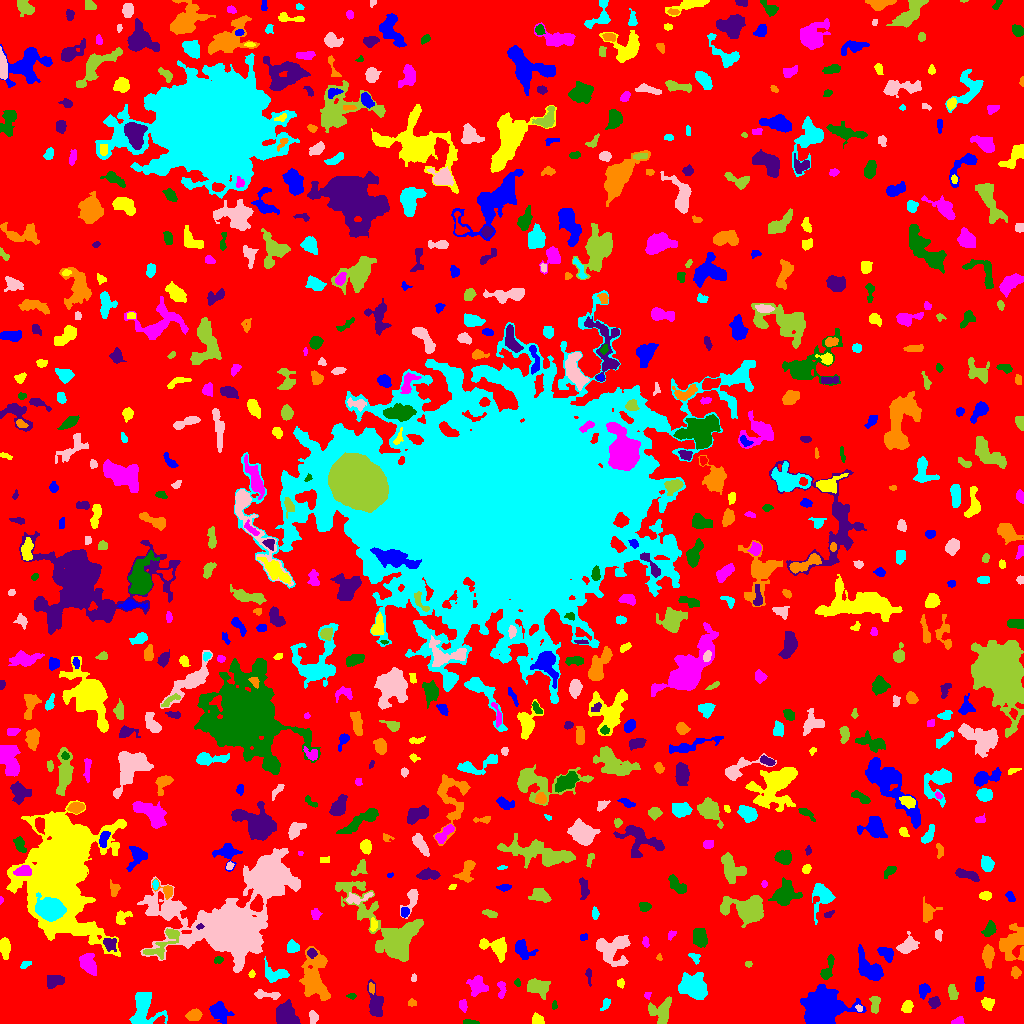

Data behind this chart, as committed beside it:
ID, X, Y, A, B, theta, total_flux, mu_max, mu_median, mu_mean, R_fwhm, R_e, R10, R90, x_start, x_end, y_start, y_end, area, greylevel
0, 509.2, 511.6, 303.4, 298.7, -0.9607, 1180044, 12.0, 1.0, 1.549, 39.74, 224, 84.35, 368.1, 0, 1023, 0, 1023, 762015, 1.549
1, 219.5, 11.55, 4.62, 3.711, -0.7682, 1443, 12.0, 3.0, 4.625, 5.726, 4.82, 1.954, 8.425, 209, 234, 0, 22, 312, 7.625
2, 537.1, 3.649, 2.918, 2.461, -0.7065, 407.0, 7.0, 3.0, 3.539, 4.107, 3.338, 1.262, 5.109, 532, 544, 0, 11, 115, 7.539
3, 958.1, 2.143, 2.873, 1.765, 0.3182, 238.0, 7.0, 3.0, 2.975, 2.985, 2.646, 0.9772, 4.146, 951, 964, 0, 7, 80, 6.975
4, 470.9, 0.825, 4.05, 0.8172, -0.00971, 80.0, 3.0, 1.0, 1.159, 2.985, 2.326, 0.7979, 3.478, 463, 479, 0, 4, 69, 6.159
5, 284.8, 8.29, 5.48, 4.579, -1.118, 1829, 11.0, 3.0, 4.355, 6.531, 5.642, 2.326, 9.458, 276, 300, 0, 24, 420, 8.355
6, 193.8, 8.385, 3.267, 2.459, 0.263, 697.0, 10.0, 4.0, 4.356, 4.787, 3.656, 1.493, 5.754, 185, 202, 3, 15, 160, 8.356
7, 143.6, 14.46, 9.577, 7.331, 1.533, 1978, 9.0, 3.0, 3.341, 7.047, 7.464, 2.932, 11.73, 129, 167, 0, 31, 592, 7.341
8, 312.9, 6.189, 2.998, 2.075, -1.427, 127.0, 3.0, 1.0, 1.198, 3.09, 2.985, 1.128, 4.951, 309, 318, 0, 13, 106, 5.198
9, 874.9, 18.79, 4.53, 1.966, 1.54, 618.0, 10.0, 4.0, 4.204, 4.583, 3.656, 1.493, 5.781, 869, 880, 10, 27, 147, 8.204
10, 7.868, 15.38, 1.806, 1.301, -0.4656, 53.0, 3.0, 1.0, 0.9138, 2.185, 1.871, 0.5642, 2.985, 3, 12, 12, 19, 58, 5.914
11, 822.1, 15.84, 8.624, 7.988, 0.6178, 16153, 45.0, 8.0, 11.8, 8.273, 9.407, 3.523, 16.32, 800, 866, 0, 39, 1369, 14.8
12, 907.4, 16.58, 2.988, 2.453, 1.216, 409.0, 7.0, 3.0, 3.272, 4.297, 3.478, 1.382, 5.352, 901, 913, 11, 23, 125, 7.272
13, 463.2, 18.24, 3.02, 1.778, -1.417, 183.0, 5.0, 2.0, 2.033, 3.141, 2.877, 0.9772, 4.687, 459, 467, 11, 24, 90, 6.033
14, 554.3, 18.2, 2.221, 1.314, 1.486, 99.0, 4.0, 2.0, 2.2, 3.29, 2.111, 0.7979, 3.29, 552, 557, 14, 23, 45, 7.2
15, 934.3, 21.17, 2.531, 2.427, 0.2796, 338.0, 6.0, 3.0, 2.84, 4.442, 3.141, 1.262, 4.983, 928, 940, 15, 27, 119, 6.84
16, 411.8, 20.56, 2.092, 1.665, -0.08892, 89.0, 3.0, 1.0, 1.483, 2.985, 2.394, 0.7979, 3.742, 408, 416, 17, 25, 60, 5.483
17, 605.5, 19.23, 3.492, 1.639, 1.016, 123.0, 3.0, 1.0, 1.414, 3.338, 2.646, 1.128, 4.334, 600, 610, 13, 25, 87, 5.414
18, 858.9, 15.68, 1.893, 1.46, -0.8284, 91.0, 5.0, 2.0, 2.022, 1.954, 1.871, 0.5642, 3.192, 855, 862, 12, 19, 45, 8.022
19, 661.4, 10.66, 6.558, 5.284, 1.487, 919.0, 8.0, 2.0, 2.497, 5.441, 5.499, 1.954, 8.831, 648, 671, 0, 27, 368, 6.497
20, 894.4, 30.04, 3.45, 1.787, 1.39, 163.0, 4.0, 2.0, 1.874, 3.949, 2.877, 1.128, 4.687, 890, 899, 24, 38, 87, 5.874
21, 924.1, 33.47, 3.256, 2.603, 1.142, 502.0, 8.0, 3.0, 3.691, 4.334, 3.523, 1.382, 5.726, 919, 930, 24, 40, 136, 6.691
22, 987.5, 19.82, 3.073, 2.767, -0.742, 484.0, 7.0, 3.0, 3.507, 4.549, 3.7, 1.493, 5.781, 981, 994, 13, 26, 138, 6.507
23, 647.5, 28.49, 1.851, 1.543, 1.172, 104.0, 5.0, 2.0, 2.261, 2.459, 2.111, 0.7979, 3.241, 644, 651, 24, 31, 46, 7.261
24, 351.8, 27.41, 2.288, 1.409, -0.02052, 78.0, 3.0, 1.0, 1.56, 2.764, 2.257, 0.7979, 3.568, 346, 356, 24, 30, 50, 5.56
25, 375.2, 17.82, 7.328, 3.127, -1.431, 950.0, 9.0, 2.0, 2.861, 4.951, 4.687, 1.784, 8.117, 367, 383, 7, 44, 332, 6.861
26, 371.5, 35.45, 2.667, 1.313, -1.481, 141.0, 4.0, 3.0, 2.274, 3.192, 2.394, 0.9772, 3.827, 369, 374, 29, 41, 62, 8.274
27, 695.2, 35.9, 7.014, 4.863, -0.4976, 2132, 13.0, 3.0, 3.518, 5.441, 6.408, 2.326, 11.13, 678, 707, 24, 51, 606, 7.518
28, 265.8, 29.11, 7.515, 1.648, -0.07314, 330.0, 6.0, 1.0, 2.0, 3.989, 3.432, 1.262, 6.024, 254, 280, 24, 34, 165, 6.0
29, 952.5, 31.15, 3.677, 2.045, -1.31, 292.0, 6.0, 2.0, 2.229, 4.068, 3.432, 1.262, 5.293, 948, 958, 24, 39, 131, 6.229
30, 185.7, 45.58, 12.23, 9.73, 0.5585, 3390, 10.0, 3.0, 3.689, 9.202, 9.39, 3.523, 15.01, 153, 204, 25, 68, 919, 6.689
31, 979.2, 39.67, 4.045, 1.942, 1.459, 299.0, 5.0, 2.0, 2.231, 4.297, 3.613, 1.382, 5.441, 975, 984, 32, 47, 134, 6.231
32, 620.6, 40.21, 2.229, 1.919, -1.539, 183.0, 5.0, 3.0, 2.859, 3.523, 2.646, 0.9772, 3.989, 617, 624, 35, 45, 64, 5.859
33, 501.3, 33.88, 4.962, 1.855, 1.539, 263.0, 5.0, 2.0, 2.248, 3.827, 3.432, 1.262, 5.293, 497, 506, 25, 42, 117, 7.248
34, 517.3, 40.83, 1.742, 1.337, -1.204, 71.0, 4.0, 1.5, 1.543, 2.706, 1.871, 0.5642, 2.932, 514, 520, 37, 45, 46, 6.543
35, 588.6, 48.6, 3.869, 1.431, -1.514, 93.0, 3.0, 1.0, 1.208, 2.706, 2.459, 0.9772, 4.068, 585, 591, 37, 55, 77, 5.208
36, 314.6, 44.3, 12.47, 6.203, -1.471, 2509, 7.0, 3.0, 2.861, 9.271, 9.009, 3.568, 14.41, 299, 330, 23, 77, 877, 6.861
37, 275.8, 49.28, 6.34, 3.79, -0.1301, 1100, 9.0, 4.0, 4.0, 5.698, 5.078, 2.034, 8.156, 264, 289, 41, 67, 275, 8.0
38, 413.8, 45.23, 1.83, 1.215, 1.158, 30.0, 2.0, 1.0, 0.6977, 2.821, 1.693, 0.5642, 2.585, 411, 416, 42, 50, 43, 6.698
39, 536.9, 36.08, 5.674, 3.906, -0.2554, 1270, 8.0, 4.0, 4.006, 7.334, 5.642, 2.257, 8.777, 527, 550, 24, 45, 317, 7.006
40, 771.9, 32.91, 6.429, 4.111, 0.6564, 1363, 9.0, 3.0, 3.029, 6.129, 5.917, 2.257, 9.641, 760, 784, 20, 44, 450, 7.029
41, 869.6, 54.46, 8.991, 4.523, -0.8541, 1611, 8.0, 3.0, 3.472, 7.979, 6.84, 2.646, 10.73, 858, 883, 43, 79, 464, 6.472
42, 251.6, 49.65, 1.724, 1.567, 1.308, 65.0, 3.0, 1.0, 1.413, 2.646, 2.111, 0.7979, 3.192, 248, 255, 46, 54, 46, 5.413
43, 477.1, 37.41, 4.574, 4.111, -1.136, 1474, 11.0, 5.0, 5.246, 5.809, 5.232, 2.111, 8.406, 466, 488, 27, 48, 281, 7.246
44, 827.9, 55.48, 7.642, 2.331, 1.27, 376.0, 7.0, 2.0, 1.969, 2.185, 4.107, 1.382, 6.794, 820, 834, 44, 69, 191, 5.969
45, 54.18, 42.6, 3.992, 2.692, 0.339, 760.0, 9.0, 4.0, 3.762, 5.109, 4.107, 1.596, 6.383, 47, 64, 35, 48, 202, 7.762
46, 1016, 50.94, 2.483, 2.298, -1.32, 233.0, 5.0, 2.0, 2.33, 3.827, 2.985, 1.128, 4.72, 1011, 1021, 45, 57, 100, 6.33
47, 25.39, 58.86, 2.706, 1.409, 0.4248, 101.0, 3.0, 1.0, 1.464, 3.241, 2.459, 0.9772, 3.785, 20, 31, 55, 62, 69, 5.464
48, 611.9, 73.74, 8.394, 7.727, -0.2552, 2369, 9.0, 4.0, 3.796, 8.273, 8.078, 3.192, 12.35, 596, 630, 57, 88, 624, 6.796
49, 748.5, 59.4, 1.628, 1.497, 0.006982, 70.0, 3.0, 2.0, 1.591, 2.764, 2.034, 0.7979, 3.09, 745, 752, 56, 62, 44, 5.591
50, 731.2, 66.05, 2.995, 2.604, -1.404, 280.0, 5.0, 2.0, 2.029, 4.068, 3.432, 1.262, 5.323, 724, 736, 59, 74, 138, 6.029
51, 886.8, 69.52, 3.624, 2.483, -0.5055, 289.0, 5.0, 2.0, 1.624, 3.827, 3.568, 1.382, 5.642, 877, 893, 61, 76, 178, 6.624
52, 4.621, 76.06, 4.851, 2.266, -1.493, 530.0, 6.0, 3.0, 2.732, 5.781, 4.222, 1.596, 6.58, 0, 10, 64, 86, 194, 6.732
53, 88.18, 59.43, 5.445, 3.51, -1.117, 1081, 7.0, 4.0, 3.64, 7.136, 5.499, 2.185, 8.387, 79, 96, 48, 70, 297, 7.64
54, 218.5, 63.65, 2.299, 1.576, 0.251, 167.0, 6.0, 2.0, 2.651, 3.09, 2.326, 0.7979, 3.742, 214, 223, 60, 67, 63, 7.651
55, 311.6, 70.41, 2.075, 1.916, -1.36, 212.0, 7.0, 2.0, 2.554, 2.932, 2.523, 0.9772, 4.029, 307, 317, 65, 75, 83, 9.554
56, 659, 65.91, 1.719, 1.399, -1.518, 53.0, 3.0, 1.0, 1.432, 2.257, 1.871, 0.5642, 2.932, 656, 662, 63, 70, 37, 5.432
57, 695, 65.84, 3.064, 2.069, -0.7357, 158.0, 4.0, 2.0, 1.816, 4.029, 2.932, 1.128, 4.618, 688, 700, 59, 70, 87, 5.816
58, 907.9, 77.82, 4.844, 3.1, 0.5093, 773.0, 7.0, 3.0, 3.008, 5.614, 4.583, 1.871, 7.291, 896, 919, 70, 92, 257, 7.008
59, 163.5, 80.63, 12.2, 4.168, 0.7591, 833.0, 7.0, 2.0, 2.295, 4.514, 5.781, 2.034, 9.356, 143, 179, 64, 95, 363, 8.295
... 711 more rows
